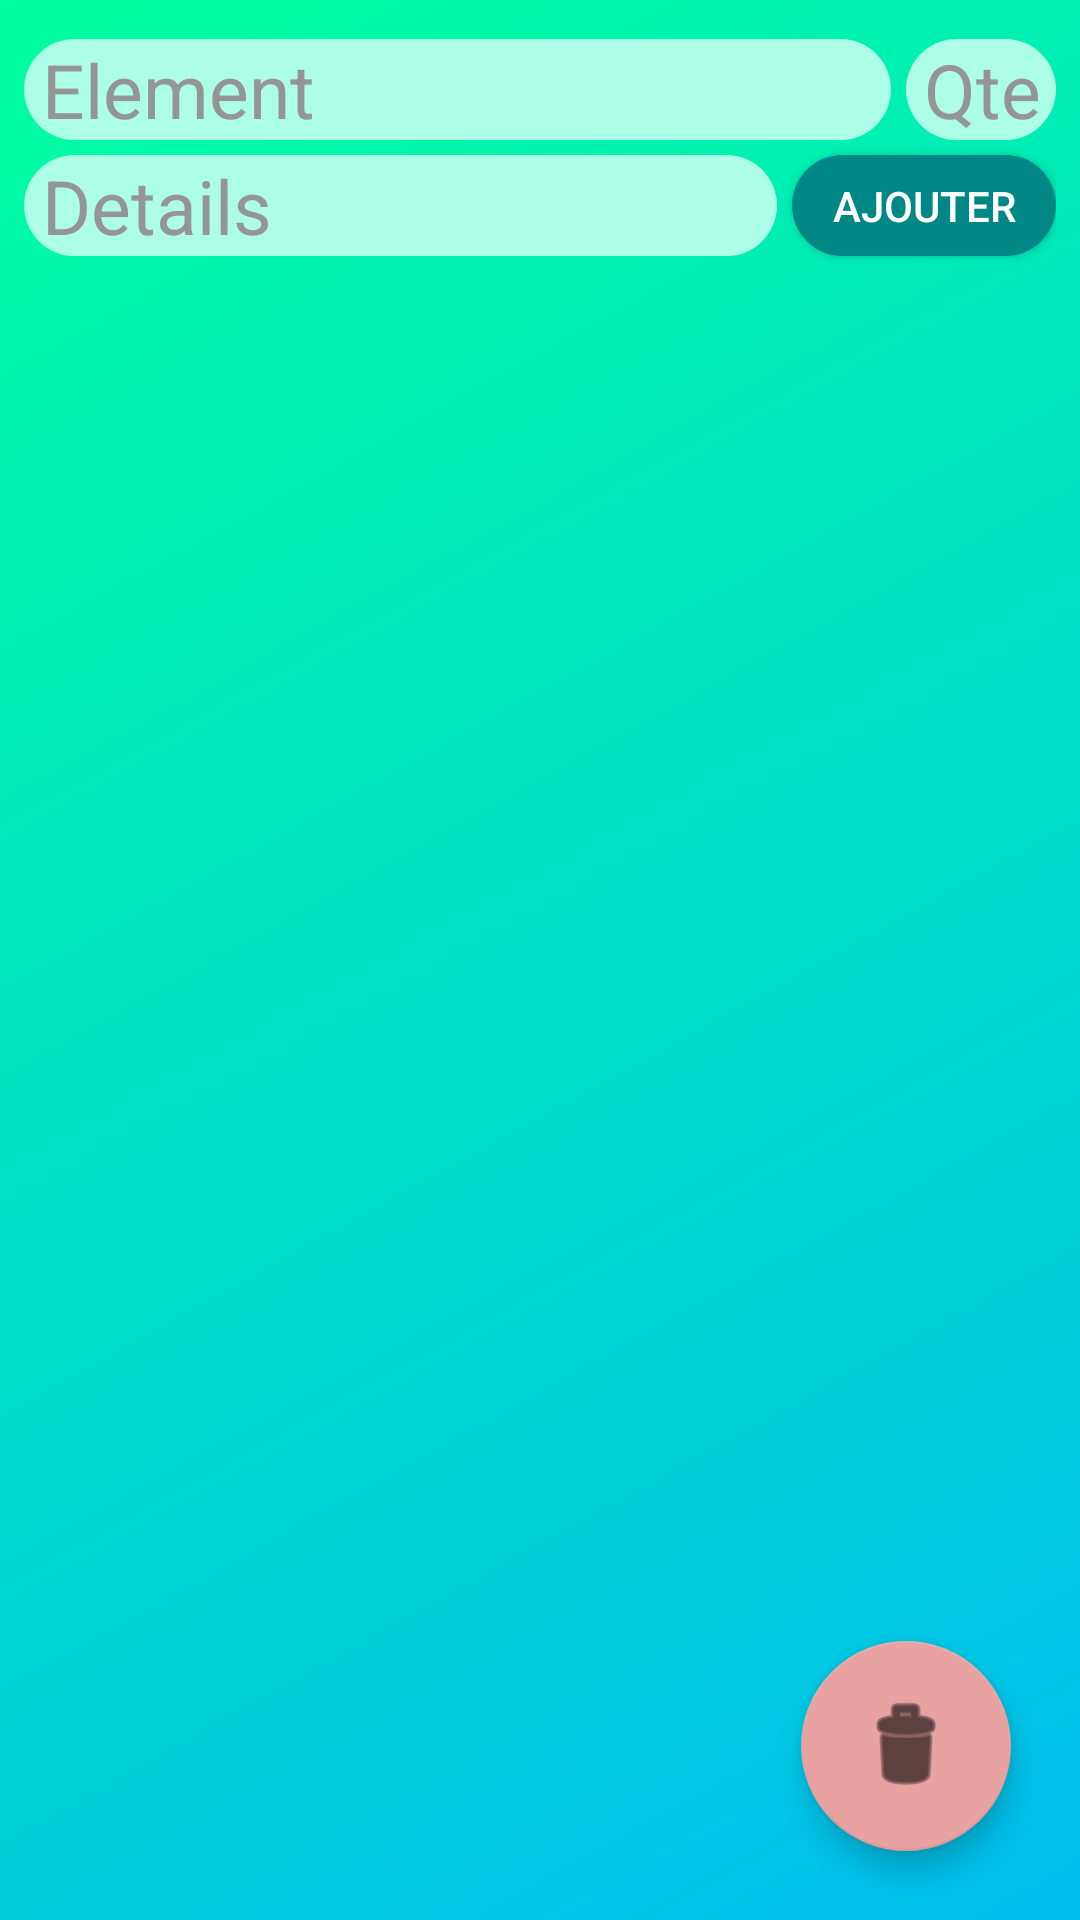

The Android layout XML behind this screen, and the referenced resources:
<!-- AndroidManifest.xml: application theme Theme.OkCaRoule -->
<!-- res/layout/fragment_commands_fragment.xml -->
<?xml version="1.0" encoding="utf-8"?>
<layout xmlns:android="http://schemas.android.com/apk/res/android"
    xmlns:app="http://schemas.android.com/apk/res-auto"
    xmlns:tools="http://schemas.android.com/tools">

    <data>
        <variable
            name="instance"
            type="com.example.okcaroule.CommandsViewModel" />
    </data>

    <androidx.constraintlayout.widget.ConstraintLayout
        android:layout_width="match_parent"
        android:layout_height="match_parent"
        android:background="@drawable/les_commendes"
        android:padding="8dp"
        tools:context=".commandsfragment">

        <androidx.constraintlayout.widget.ConstraintLayout
            android:layout_width="match_parent"
            android:layout_height="match_parent"
            tools:layout_editor_absoluteX="103dp"
            tools:layout_editor_absoluteY="194dp">

            <EditText
                android:id="@+id/element_name"
                android:layout_width="0dp"
                android:layout_height="wrap_content"
                android:layout_marginTop="5dp"
                android:layout_marginRight="5dp"
                android:background="@drawable/input_background"
                android:ems="10"
                android:hint="@string/command_name_hint"
                android:inputType="textPersonName"
                android:paddingStart="6dp"
                android:textColor="#000000"
                android:textColorHint="#959595"
                android:textSize="@dimen/med_text_size"
                android:textStyle="normal"
                app:layout_constraintEnd_toStartOf="@+id/element_count"
                app:layout_constraintHorizontal_bias="1.0"
                app:layout_constraintStart_toStartOf="parent"
                app:layout_constraintTop_toTopOf="parent" />

            <EditText
                android:id="@+id/element_count"
                android:layout_width="50dp"
                android:layout_height="wrap_content"
                android:layout_marginTop="5dp"
                android:background="@drawable/input_background"
                android:ems="10"
                android:hint="@string/Quantity"
                android:inputType="number"
                android:paddingStart="6dp"
                android:textColor="#000000"
                android:textColorHint="#959595"
                android:textSize="@dimen/med_text_size"
                app:layout_constraintEnd_toEndOf="parent"
                app:layout_constraintTop_toTopOf="parent" />

            <EditText
                android:id="@+id/element_discription"
                android:layout_width="0dp"
                android:layout_height="wrap_content"
                android:layout_marginTop="5dp"
                android:layout_marginRight="5dp"
                android:background="@drawable/input_background"
                android:ems="10"
                android:gravity="start|top"
                android:hint="@string/Discrition"
                android:inputType="textMultiLine"
                android:paddingStart="6dp"
                android:textColor="#000000"
                android:textColorHint="#959595"
                android:textSize="@dimen/med_text_size"
                app:layout_constraintEnd_toStartOf="@+id/add_btn"
                app:layout_constraintStart_toStartOf="parent"
                app:layout_constraintTop_toBottomOf="@+id/element_name" />

            <androidx.appcompat.widget.AppCompatButton
                android:id="@+id/add_btn"
                android:layout_width="wrap_content"
                android:layout_height="0dp"
                android:layout_marginTop="5dp"
                android:background="@drawable/add_btn_shape"
                android:onClick="@{() -> instance.onAddElement()}"
                android:text="@string/Add"
                android:textColor="#FFFFFF"
                app:layout_constraintBottom_toBottomOf="@+id/element_discription"
                app:layout_constraintEnd_toEndOf="parent"
                app:layout_constraintTop_toBottomOf="@+id/element_count" />

            <androidx.recyclerview.widget.RecyclerView
                android:id="@+id/recyclerView"
                android:layout_width="match_parent"
                android:layout_height="0dp"
                android:layout_marginTop="5dp"
                app:layout_constraintBottom_toBottomOf="parent"
                app:layout_constraintEnd_toEndOf="parent"
                app:layout_constraintStart_toStartOf="parent"
                app:layout_constraintTop_toBottomOf="@+id/element_discription"
                app:layout_constraintVertical_bias="1.0"
                app:layoutManager="androidx.recyclerview.widget.LinearLayoutManager"/>

            <com.google.android.material.floatingactionbutton.FloatingActionButton
                android:id="@+id/deleteAllFloatingAction"
                android:layout_width="wrap_content"
                android:layout_height="wrap_content"
                android:layout_margin="15dp"
                android:background="#FFFFFF"
                android:clickable="true"
                android:onClick="@{() -> instance.onDeleteAllSelected()}"
                app:backgroundTint="#E8A2A2"
                app:fabCustomSize="70dp"

                app:layout_constraintBottom_toBottomOf="parent"
                app:layout_constraintEnd_toEndOf="parent"
                app:maxImageSize="35dp"
                app:srcCompat="@android:drawable/ic_menu_delete" />
        </androidx.constraintlayout.widget.ConstraintLayout>
    </androidx.constraintlayout.widget.ConstraintLayout>
</layout>
<!-- resources referenced by this layout -->
<resources>
  <dimen name="med_text_size">25sp</dimen>
  <!-- drawable add_btn_shape (drawable) -->
  <?xml version="1.0" encoding="utf-8"?>
  <shape xmlns:android="http://schemas.android.com/apk/res/android"
      android:shape="rectangle">
      <solid android:color="@color/teal_700"/>
      <corners android:radius="@dimen/big_text_size"/>
  
  </shape>
  <!-- drawable input_background (drawable) -->
  <?xml version="1.0" encoding="utf-8"?>
  <shape android:shape="rectangle" xmlns:android="http://schemas.android.com/apk/res/android">
      <solid
          android:color="@color/light_green"
          />
      <corners
          android:radius="25dp"/>
  </shape>
  <!-- drawable les_commendes: png bitmap (drawable-hdpi, 116501 bytes) -->
  <string name="Add">Ajouter</string>
  <string name="Discrition"> Details</string>
  <string name="Quantity"> Qte</string>
  <string name="command_name_hint"> Element</string>
  <style name="Theme.OkCaRoule" parent="Theme.MaterialComponents.DayNight.NoActionBar">
          
          <item name="colorPrimary">@color/purple_500</item>
          <item name="colorPrimaryVariant">@color/purple_700</item>
          <item name="colorOnPrimary">@color/white</item>
          
          <item name="colorSecondary">@color/teal_200</item>
          <item name="colorSecondaryVariant">@color/teal_700</item>
          <item name="colorOnSecondary">@color/black</item>
          
          <item name="android:statusBarColor" tools:targetApi="l">?attr/colorPrimaryVariant</item>
          
      </style>
  <color name="teal_700">#FF018786</color>
  <dimen name="big_text_size">35sp</dimen>
  <color name="light_green">#ACFFE6</color>
  <color name="purple_500">#FF6200EE</color>
  <color name="purple_700">#FF3700B3</color>
  <color name="white">#FFFFFFFF</color>
  <color name="teal_200">#FF03DAC5</color>
  <color name="black">#FF000000</color>
</resources>
